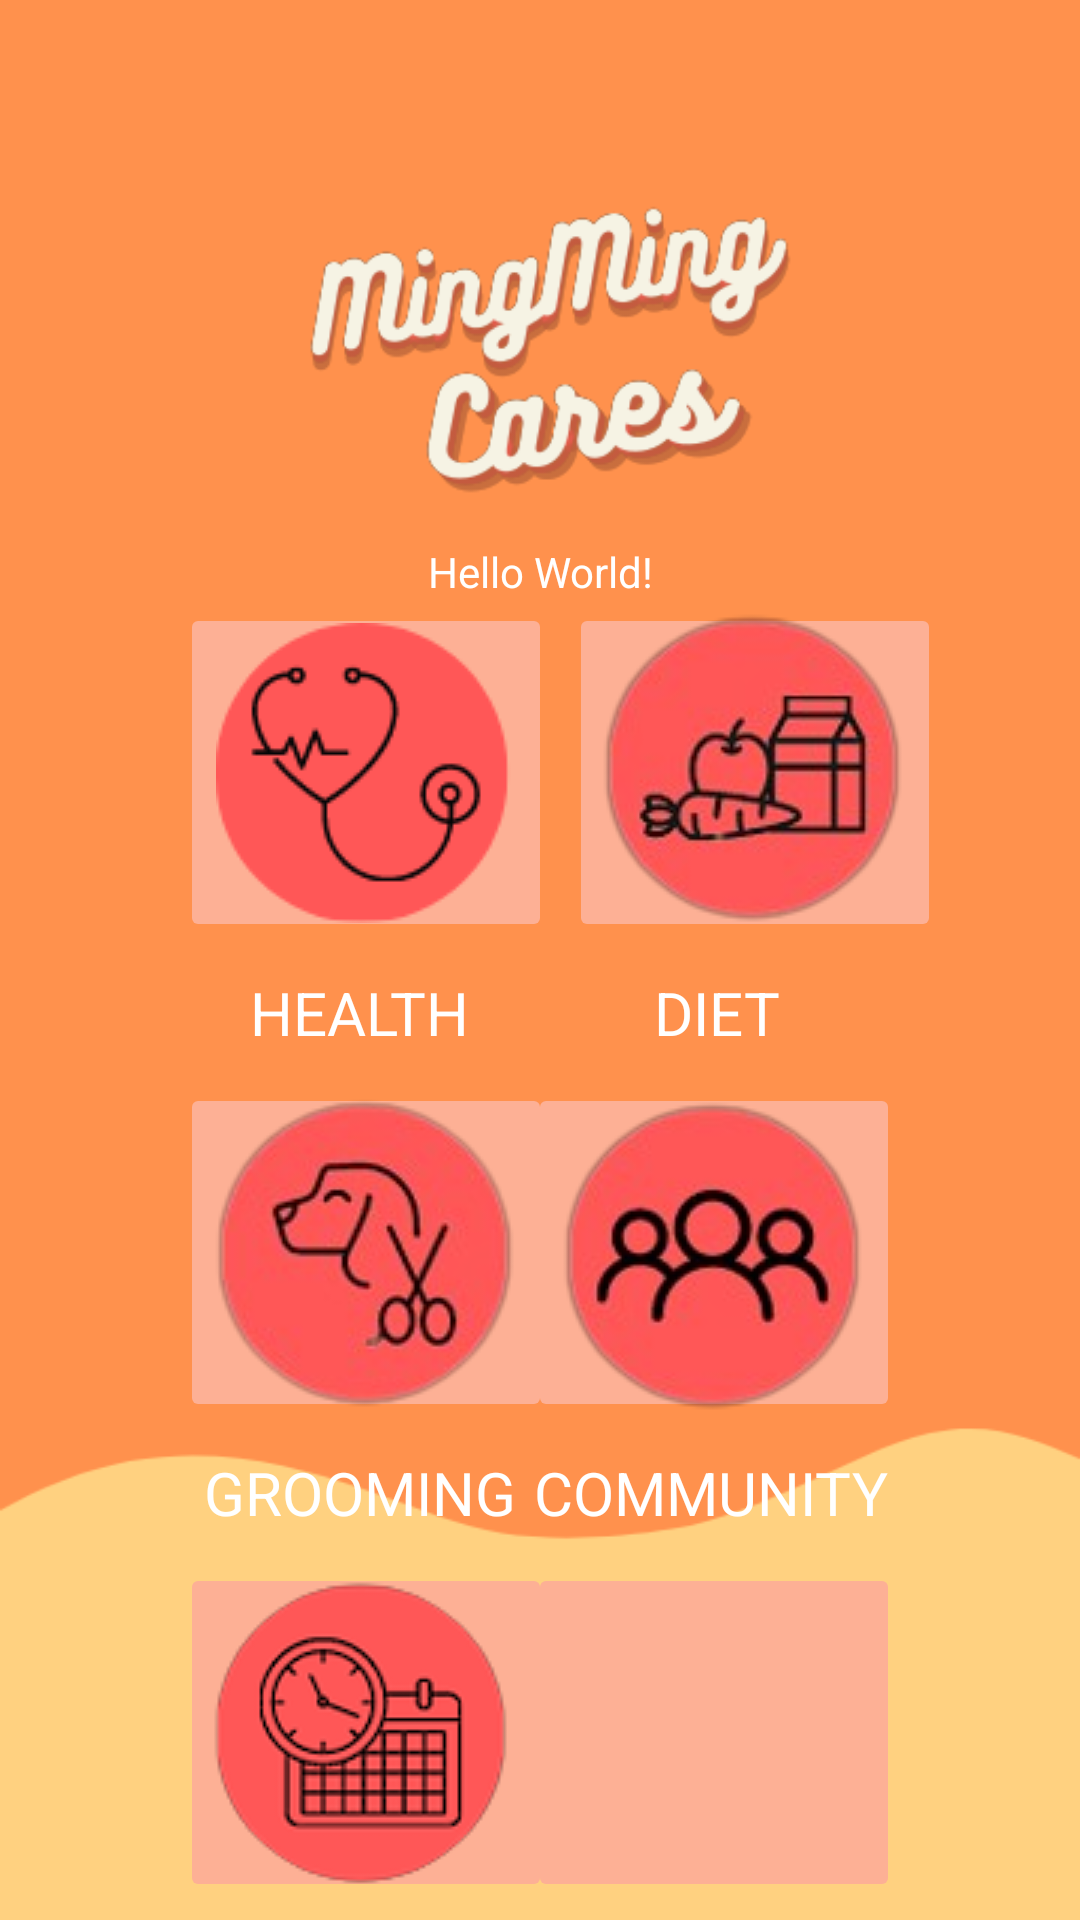

Produce the Android XML layout that renders to this screen, including the resource entries it uses.
<!-- AndroidManifest.xml: activity theme Theme.Material3.Light.NoActionBar -->
<!-- res/layout/activity_main.xml -->
<?xml version="1.0" encoding="utf-8"?>
<androidx.constraintlayout.widget.ConstraintLayout xmlns:android="http://schemas.android.com/apk/res/android"
    xmlns:app="http://schemas.android.com/apk/res-auto"
    xmlns:tools="http://schemas.android.com/tools"
    android:layout_width="match_parent"
    android:layout_height="match_parent"
    tools:context=".MainActivity"
    android:orientation="vertical"
    android:background="@drawable/bg">


    <ImageView
        android:id="@+id/imageView3"
        android:layout_width="196dp"
        android:layout_height="126dp"
        android:layout_centerHorizontal="true"
        android:layout_marginStart="12dp"
        android:layout_marginTop="50dp"
        app:layout_constraintEnd_toEndOf="parent"
        app:layout_constraintHorizontal_bias="0.467"
        app:layout_constraintStart_toStartOf="parent"
        app:layout_constraintTop_toTopOf="parent"
        app:srcCompat="@drawable/title" />

    <TextView
        android:id="@+id/user_details"
        android:layout_width="match_parent"
        android:layout_height="wrap_content"
        android:layout_marginTop="5dp"
        android:gravity="center"
        android:text="Hello World!"
        android:textColor="@color/white"
        app:layout_constraintTop_toBottomOf="@+id/imageView3"
        tools:layout_editor_absoluteX="167dp" />

    <ImageButton
        android:id="@+id/idLabTest"
        android:layout_width="124dp"
        android:layout_height="113dp"
        android:layout_marginStart="60dp"
        android:layout_marginTop="25dp"
        android:backgroundTint="#FDB095"
        app:layout_constraintStart_toStartOf="parent"
        app:layout_constraintTop_toBottomOf="@+id/imageView3"
        app:srcCompat="@drawable/healthbtn" />

    <ImageButton
        android:id="@+id/idBuyMedicine"
        android:layout_width="124dp"
        android:layout_height="113dp"
        android:layout_marginTop="25dp"
        android:layout_marginEnd="44dp"
        android:backgroundTint="#FDB095"
        app:layout_constraintEnd_toEndOf="parent"
        app:layout_constraintHorizontal_bias="0.714"
        app:layout_constraintStart_toEndOf="@+id/idLabTest"
        app:layout_constraintTop_toBottomOf="@+id/imageView3"
        app:srcCompat="@drawable/dietbtn" />

    <TextView
        android:id="@+id/textView12"
        android:layout_width="83dp"
        android:layout_height="27dp"
        android:layout_marginStart="80dp"
        android:layout_marginTop="10dp"
        android:text="HEALTH"
        android:textColor="@color/white"
        android:textSize="20sp"
        app:layout_constraintEnd_toStartOf="@+id/textView13"
        app:layout_constraintHorizontal_bias="0.062"
        app:layout_constraintStart_toStartOf="parent"
        app:layout_constraintTop_toBottomOf="@+id/idLabTest" />

    <TextView
        android:id="@+id/textView13"
        android:layout_width="wrap_content"
        android:layout_height="wrap_content"
        android:layout_marginTop="10dp"
        android:layout_marginEnd="100dp"
        android:text="DIET"
        android:textColor="@color/white"
        android:textSize="20sp"
        app:layout_constraintEnd_toEndOf="parent"
        app:layout_constraintTop_toBottomOf="@+id/idBuyMedicine" />

    <ImageButton
        android:id="@+id/idFindDoctor"
        android:layout_width="124dp"
        android:layout_height="113dp"
        android:layout_marginStart="60dp"
        android:layout_marginTop="10dp"
        android:backgroundTint="#FDB095"
        app:layout_constraintStart_toStartOf="parent"
        app:layout_constraintTop_toBottomOf="@+id/textView12"
        app:srcCompat="@drawable/groomingbtn" />

    <ImageButton
        android:id="@+id/idHealthArticles"
        android:layout_width="124dp"
        android:layout_height="113dp"
        android:layout_marginTop="10dp"
        android:layout_marginEnd="60dp"
        android:backgroundTint="#FDB095"
        app:layout_constraintEnd_toEndOf="parent"
        app:layout_constraintHorizontal_bias="1.0"
        app:layout_constraintStart_toEndOf="@+id/idFindDoctor"
        app:layout_constraintTop_toBottomOf="@+id/textView13"
        app:srcCompat="@drawable/communitybtn" />

    <TextView
        android:id="@+id/textView14"
        android:layout_width="wrap_content"
        android:layout_height="wrap_content"
        android:layout_marginStart="68dp"
        android:layout_marginTop="10dp"
        android:text="GROOMING"
        android:textColor="@color/white"
        android:textSize="20sp"
        app:layout_constraintStart_toStartOf="parent"
        app:layout_constraintTop_toBottomOf="@+id/idFindDoctor" />

    <TextView
        android:id="@+id/textView15"
        android:layout_width="wrap_content"
        android:layout_height="wrap_content"
        android:layout_marginTop="10dp"
        android:layout_marginEnd="64dp"
        android:text="COMMUNITY"
        android:textColor="@color/white"
        android:textSize="20sp"
        app:layout_constraintEnd_toEndOf="parent"
        app:layout_constraintTop_toBottomOf="@+id/idHealthArticles" />

    <ImageButton
        android:id="@+id/idOrderDetails"
        android:layout_width="124dp"
        android:layout_height="113dp"
        android:layout_marginStart="60dp"
        android:layout_marginTop="10dp"
        android:backgroundTint="#FDB095"
        app:layout_constraintStart_toStartOf="parent"
        app:layout_constraintTop_toBottomOf="@+id/textView14"
        app:srcCompat="@drawable/schedulebtn" />

    <ImageButton
        android:id="@+id/idExit"
        android:layout_width="124dp"
        android:layout_height="113dp"
        android:layout_marginTop="10dp"
        android:layout_marginEnd="60dp"
        android:backgroundTint="#FDB095"
        app:layout_constraintEnd_toEndOf="parent"
        app:layout_constraintTop_toBottomOf="@+id/textView15"
        app:srcCompat="@drawable/veterinarianbtn" />

    <TextView
        android:id="@+id/textView16"
        android:layout_width="wrap_content"
        android:layout_height="wrap_content"
        android:layout_marginStart="68dp"
        android:layout_marginTop="10dp"
        android:text="SCHEDULE"
        android:textColor="@color/white"
        android:textSize="20sp"
        app:layout_constraintBottom_toBottomOf="parent"
        app:layout_constraintStart_toStartOf="parent"
        app:layout_constraintTop_toBottomOf="@+id/idOrderDetails"
        app:layout_constraintVertical_bias="0.0" />


    <TextView
        android:id="@+id/textView17"
        android:layout_width="wrap_content"
        android:layout_height="wrap_content"
        android:layout_marginTop="8dp"
        android:layout_marginEnd="50dp"
        android:text="VETERINARIAN"
        android:textColor="@color/white"
        android:textSize="20sp"
        app:layout_constraintEnd_toEndOf="parent"
        app:layout_constraintTop_toBottomOf="@+id/idExit" />

    <Button
        android:id="@+id/logout"
        android:layout_width="match_parent"
        android:layout_height="wrap_content"
        android:text="@string/logout"
        android:layout_marginTop="10dp"
        android:layout_marginEnd="108dp"
        android:layout_marginStart="108dp"
        app:layout_constraintTop_toBottomOf="@id/textView17"/>


</androidx.constraintlayout.widget.ConstraintLayout>
<!-- resources referenced by this layout -->
<resources>
  <color name="white">#FFFFFFFF</color>
  <!-- drawable bg: png bitmap (drawable, 6590 bytes) -->
  <!-- drawable communitybtn: png bitmap (drawable, 18382 bytes) -->
  <!-- drawable dietbtn: png bitmap (drawable, 19588 bytes) -->
  <!-- drawable groomingbtn: png bitmap (drawable, 19569 bytes) -->
  <!-- drawable healthbtn: png bitmap (drawable, 6075 bytes) -->
  <!-- drawable schedulebtn: png bitmap (drawable, 10368 bytes) -->
  <!-- drawable title: png bitmap (drawable, 25598 bytes) -->
  <string name="logout">LOG OUT</string>
</resources>
